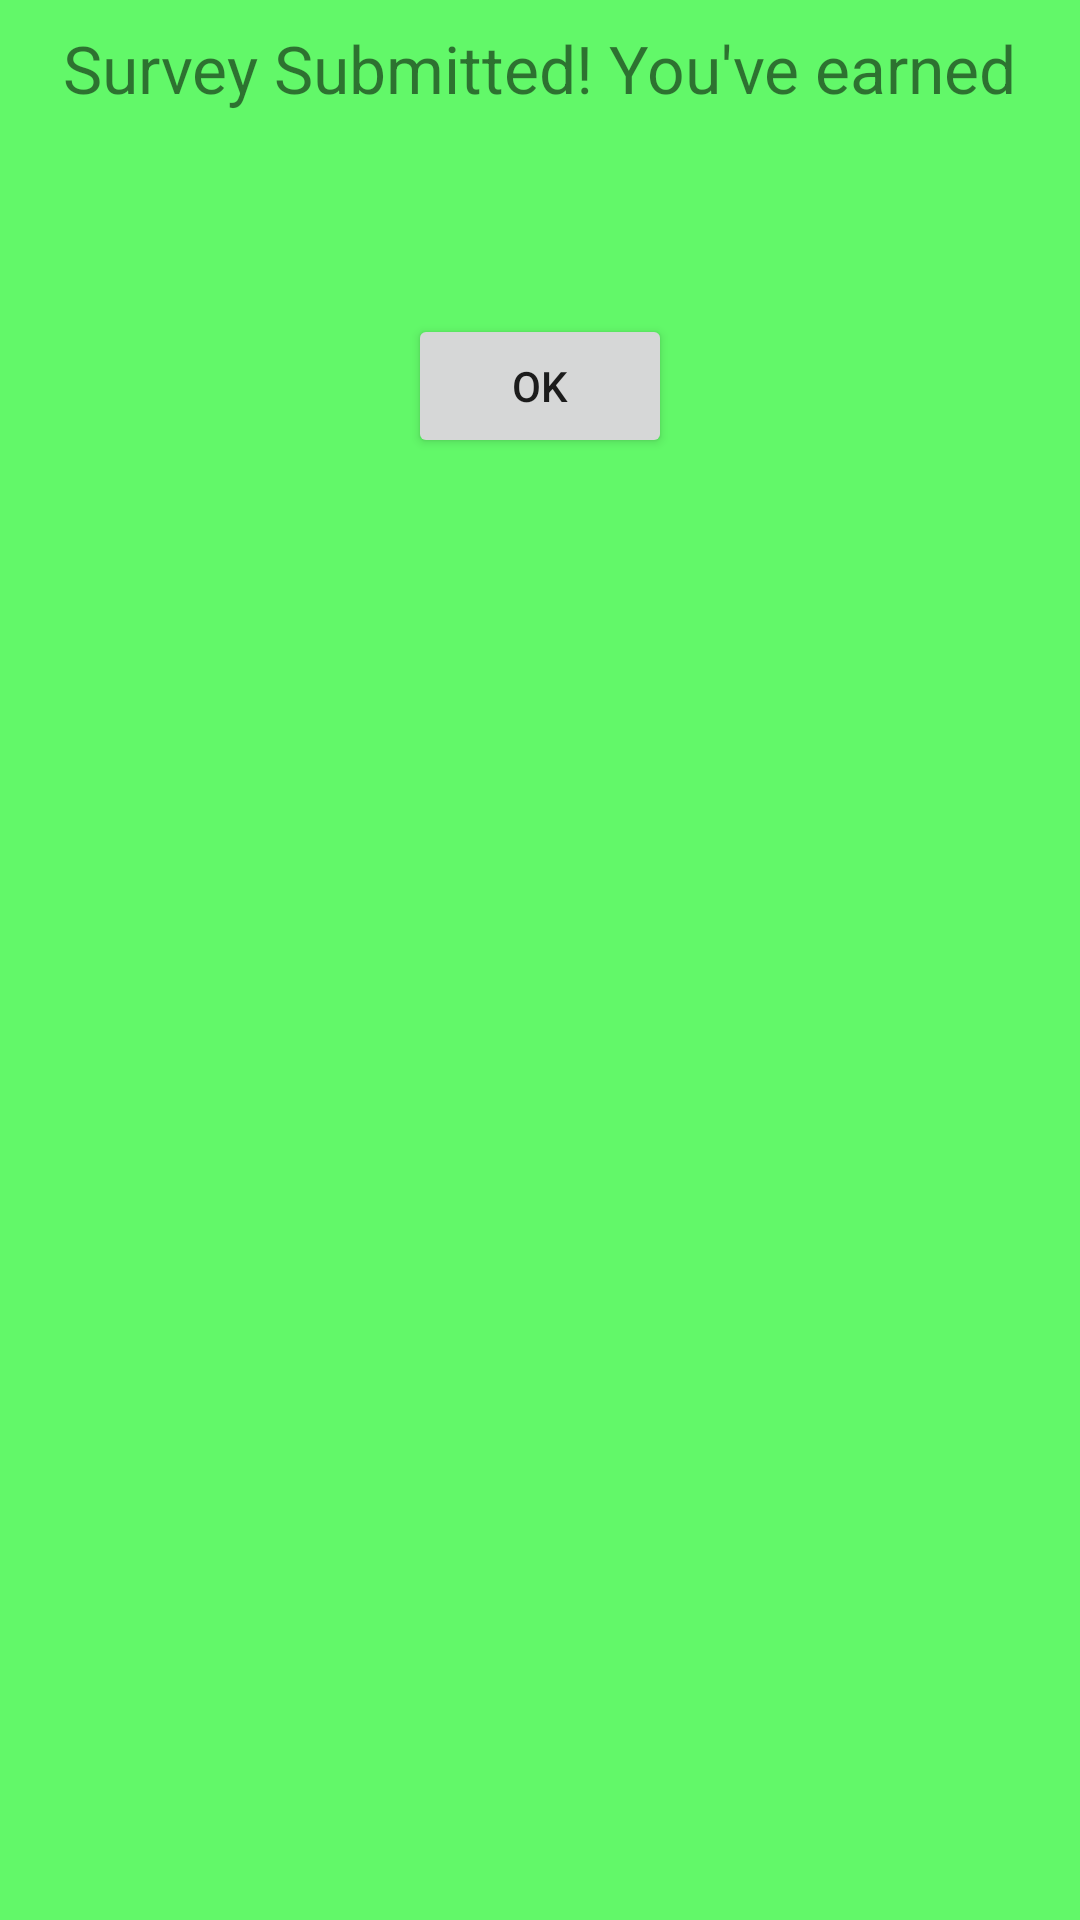

This screen was rendered from an Android layout file. Write that file and the resources it references.
<!-- AndroidManifest.xml: application theme AppTheme -->
<!-- res/layout/survey_submit_pop_up.xml -->
<?xml version="1.0" encoding="utf-8"?>
<LinearLayout
    xmlns:android="http://schemas.android.com/apk/res/android"
    android:layout_width="300dp"
    android:layout_height="200dp"
    android:orientation="vertical"
    android:background="#62f869">

    <TextView
        android:layout_width="wrap_content"
        android:layout_height="wrap_content"
        android:layout_gravity="center"
        android:layout_margin="8dp"
        android:textSize="22sp"
        android:text="@string/survey_submited_text"/>

    <TextView
        android:id="@+id/pop_point_total"
        android:layout_width="wrap_content"
        android:layout_height="wrap_content"
        android:layout_gravity="center"
        android:layout_margin="15dp"
        android:textSize="22sp" />

    <Button
        android:id="@+id/pop_up_button"
        android:layout_width="wrap_content"
        android:layout_height="wrap_content"
        android:layout_gravity="center"
        android:text="@string/like_pop_up_button_text"
        android:textAllCaps="false"/>

</LinearLayout>
<!-- resources referenced by this layout -->
<resources>
  <string name="like_pop_up_button_text">OK</string>
  <string name="survey_submited_text">Survey Submitted! You\'ve earned</string>
  <style name="AppTheme" parent="Theme.AppCompat.Light.DarkActionBar">
          
          <item name="colorPrimary">@color/colorPrimary</item>
          <item name="colorPrimaryDark">@color/colorPrimaryDark</item>
          <item name="colorAccent">@color/colorAccent</item>
          <item name="actionBarStyle">@style/BeaconActionBar</item>
          <item name="android:windowBackground">@color/colorBackground</item>
      </style>
  <color name="colorPrimary">#586ace</color>
  <color name="colorPrimaryDark">#24349b</color>
  <color name="colorAccent">#212121</color>
  <style name="BeaconActionBar" parent="@style/Widget.AppCompat.ActionBar.Solid">
          <item name="titleTextStyle">@style/BeaconTextStyle</item>
      </style>
  <color name="colorBackground">#949697</color>
  <style name="BeaconTextStyle" parent="@style/TextAppearance.AppCompat.Widget.ActionBar.Title">
          <item name="android:textColor">@color/colorText</item>
      </style>
  <color name="colorText">#fdfdfd</color>
</resources>
